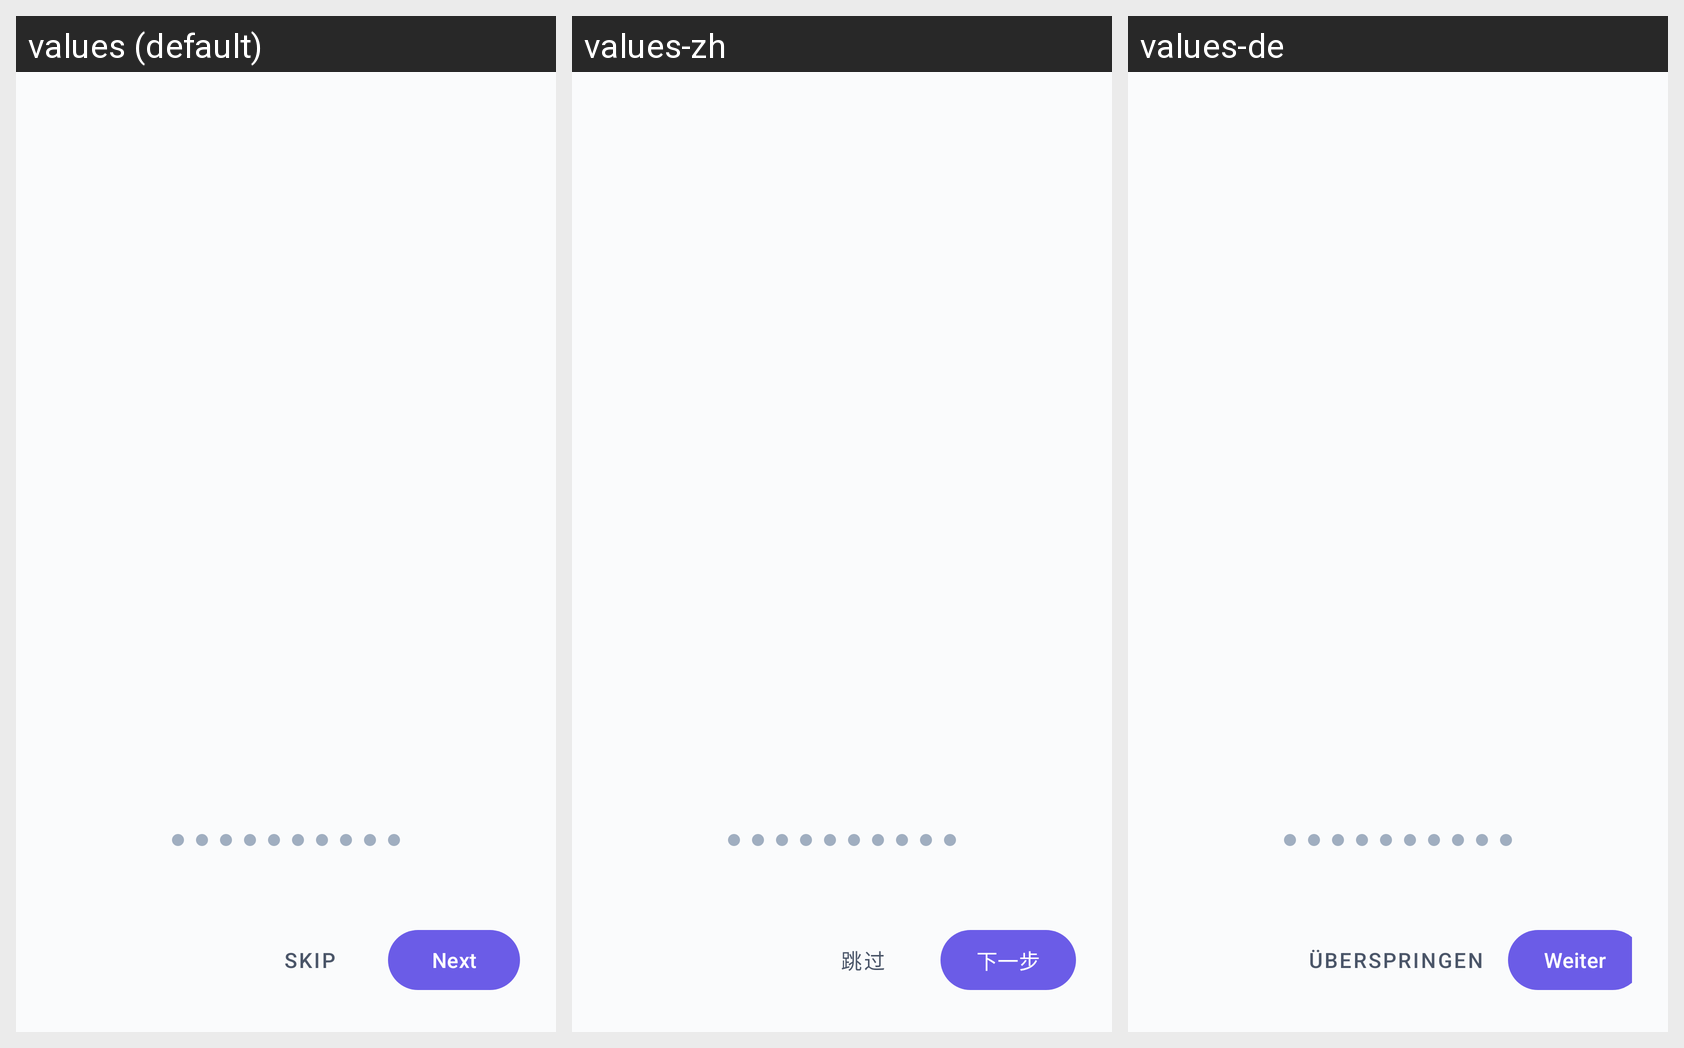

Here is an Android app screen in its default locale and in the app's own translations. Write out the translated-string differences for the strings that appear on this screen.
Android screen res/layout/activity_onboarding.xml rendered under 3 locales, left to right: values (default), values-zh, values-de. Device: Nexus 5 (rendered at 1080×1920; each locale shown at half size, 540×960, under a caption strip naming it); theme Theme.MorningMindful.
Strings drawn on this screen, with the default value and each locale's value (text and hints the layout hard-codes, and strings that could not be matched under every locale, appear in the picture but are not listed):

skip
  values: Skip
  values-zh: 跳过
  values-de: Überspringen

next
  values: Next
  values-zh: 下一步
  values-de: Weiter
